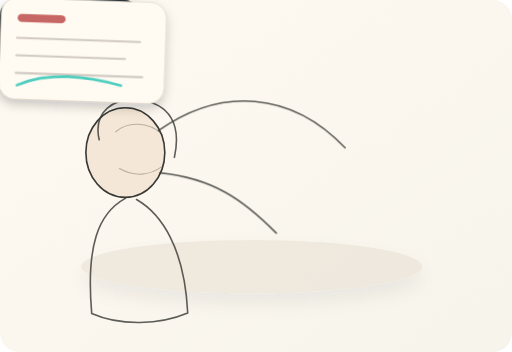
t = 0.00 s
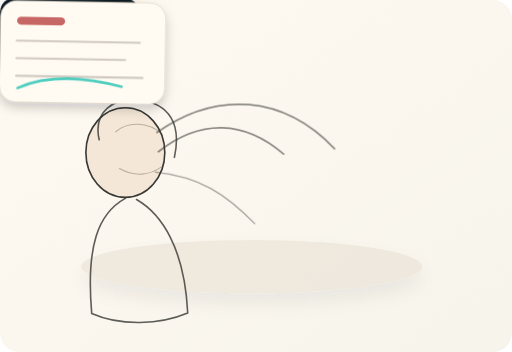
t = 1.39 s
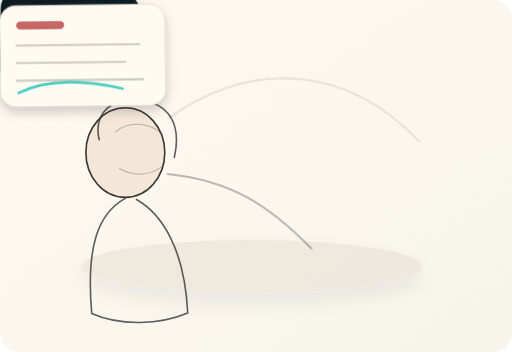
t = 2.72 s
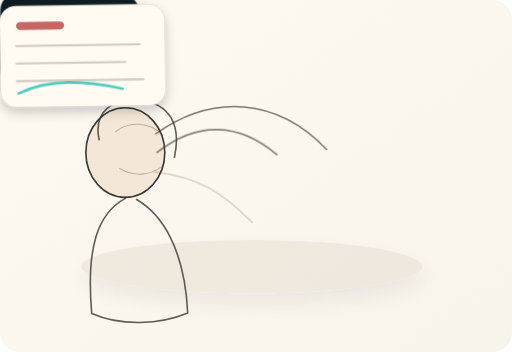
t = 4.05 s
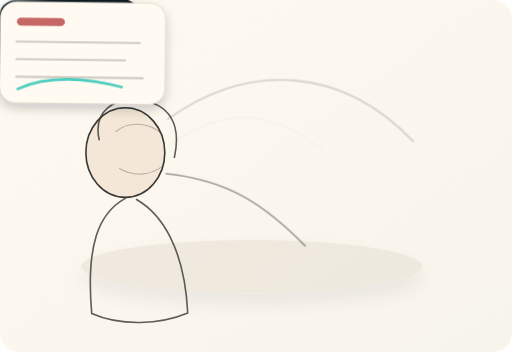
t = 5.38 s
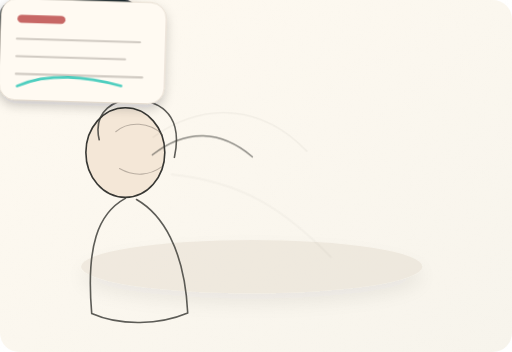
t = 6.22 s

The animated SVG that drew these frames (rendered in a browser with its animation timeline set to each time). Animation: 5 CSS @keyframes rules; one cycle of 7.90 s, repeats indefinitely.

<svg xmlns="http://www.w3.org/2000/svg" width="960" height="660" viewBox="0 0 960 660" role="img" aria-labelledby="title desc">
<title id="title">Animated DebateAI voice wave and ballot</title><desc id="desc">Animated pencil-style DebateAI website accent.</desc>

<defs>
  <filter id="paperGrain" x="-10%" y="-10%" width="120%" height="120%">
    <feTurbulence type="fractalNoise" baseFrequency="0.76" numOctaves="4" seed="21" result="noise"/>
    <feColorMatrix type="saturate" values="0"/>
    <feComponentTransfer>
      <feFuncA type="table" tableValues="0 0.105"/>
    </feComponentTransfer>
  </filter>
  <filter id="softShadow" x="-30%" y="-30%" width="160%" height="180%">
    <feGaussianBlur in="SourceAlpha" stdDeviation="18" result="blur"/>
    <feOffset in="blur" dx="0" dy="18" result="offset"/>
    <feFlood flood-color="#111a22" flood-opacity="0.18" result="color"/>
    <feComposite in="color" in2="offset" operator="in" result="shadow"/>
    <feMerge><feMergeNode in="shadow"/><feMergeNode in="SourceGraphic"/></feMerge>
  </filter>
  <filter id="cardShadow" x="-30%" y="-30%" width="160%" height="180%">
    <feGaussianBlur in="SourceAlpha" stdDeviation="10" result="blur"/>
    <feOffset in="blur" dx="0" dy="10" result="offset"/>
    <feFlood flood-color="#111a22" flood-opacity="0.20" result="color"/>
    <feComposite in="color" in2="offset" operator="in" result="shadow"/>
    <feMerge><feMergeNode in="shadow"/><feMergeNode in="SourceGraphic"/></feMerge>
  </filter>
  <filter id="pencilDisplace" x="-8%" y="-8%" width="116%" height="116%">
    <feTurbulence type="fractalNoise" baseFrequency="0.025" numOctaves="3" seed="9" result="turb"/>
    <feDisplacementMap in="SourceGraphic" in2="turb" scale="1.6"/>
  </filter>
  <linearGradient id="paperFade" x1="0" x2="1" y1="0" y2="1">
    <stop offset="0" stop-color="#fffaf1"/>
    <stop offset="1" stop-color="#f7f4ec"/>
  </linearGradient>
</defs>


<style>
  .bg { fill:url(#paperFade); }
  .grain { filter:url(#paperGrain); opacity:.055; }
  .line { fill:none; stroke:#3a3a36; stroke-width:3; stroke-linecap:round; stroke-linejoin:round; filter:url(#pencilDisplace); opacity:.82; }
  .mutedLine { fill:none; stroke:#6b625a; stroke-width:2; stroke-linecap:round; stroke-linejoin:round; filter:url(#pencilDisplace); opacity:.42; }
  .draw { stroke-dasharray:520; stroke-dashoffset:520; animation:draw 5.2s ease-in-out infinite; }
  .pulse { transform-box:fill-box; transform-origin:center; animation:pulse 2.2s ease-in-out infinite; }
  .float1 { transform-box:fill-box; transform-origin:center; animation:float1 6s ease-in-out infinite; }
  .float2 { transform-box:fill-box; transform-origin:center; animation:float2 7s ease-in-out infinite; }
  .wave1 { animation:wave 2.8s ease-in-out infinite; transform-origin:240px 315px; }
  .wave2 { animation:wave 2.8s ease-in-out .45s infinite; transform-origin:240px 315px; }
  .wave3 { animation:wave 2.8s ease-in-out .9s infinite; transform-origin:240px 315px; }
  @keyframes draw { 0%,14%{stroke-dashoffset:520;opacity:.15} 52%{stroke-dashoffset:0;opacity:.8} 100%{stroke-dashoffset:0;opacity:.24} }
  @keyframes pulse { 0%,100%{transform:scale(1); opacity:.82} 50%{transform:scale(1.08); opacity:1} }
  @keyframes float1 { 0%,100%{transform:translateY(0) rotate(-1deg)} 50%{transform:translateY(-13px) rotate(1.4deg)} }
  @keyframes float2 { 0%,100%{transform:translateY(0) rotate(2deg)} 50%{transform:translateY(10px) rotate(-1deg)} }
  @keyframes wave { 0%{transform:scale(.82); opacity:.0} 30%{opacity:.68} 100%{transform:scale(1.38); opacity:0} }
  @media (prefers-reduced-motion: reduce) { .draw,.pulse,.float1,.float2,.wave1,.wave2,.wave3 { animation:none; } }
</style>

<rect class="bg" width="100%" height="100%" rx="36"/><rect class="grain" width="100%" height="100%" rx="36"/>

<ellipse cx="472" cy="500" rx="320" ry="50" fill="#ddd3c4" opacity=".36" filter="url(#softShadow)"/>
<g transform="translate(130 170)">
  <ellipse cx="105" cy="116" rx="74" ry="84" fill="#f4e7d6" stroke="#2d2d2a" stroke-width="3" opacity=".95" filter="url(#pencilDisplace)"/>
  <path class="line" d="M56 92 C44 40 83 11 134 18 C186 25 211 61 197 125"/>
  <path class="mutedLine" d="M87 77 C111 56 151 59 174 82 M94 146 C122 162 151 159 173 143"/>
  <path class="line" d="M105 202 C54 230 31 291 42 418 C96 442 170 439 222 417 C216 295 173 231 126 204"/>
</g>
<path class="line wave1" d="M292 287 C365 230 439 234 506 291" stroke="#13bfae" stroke-width="5"/>
<path class="line wave2" d="M297 245 C414 162 546 171 647 277" stroke="#13bfae" stroke-width="4" opacity=".55"/>
<path class="line wave3" d="M300 324 C398 334 455 373 518 437" stroke="#13bfae" stroke-width="4" opacity=".45"/>
<g class="float1" transform="translate(548 130)">
  <rect width="260" height="166" rx="30" fill="#111a22" filter="url(#cardShadow)"/>
  <circle cx="52" cy="54" r="22" fill="#13bfae"/>
  <path d="M47 44 L47 62 L66 62" stroke="#fff7e9" stroke-width="4" stroke-linecap="round" stroke-linejoin="round"/>
  <path d="M95 54 L214 54 M95 87 L186 87" stroke="#fff7e9" stroke-width="4" opacity=".24" stroke-linecap="round"/>
  <path d="M38 130 C56 95 74 164 93 130 S130 96 149 130 S187 163 211 130" fill="none" stroke="#13bfae" stroke-width="5" stroke-linecap="round" opacity=".85"/>
</g>
<g class="float2" transform="translate(508 370)">
  <rect width="310" height="190" rx="30" fill="#fffaf2" stroke="#d5c9ba" filter="url(#cardShadow)"/>
  <rect x="31" y="30" width="90" height="15" rx="8" fill="#b83e3e" opacity=".78"/>
  <path d="M31 75 L262 75 M31 108 L235 108 M31 141 L268 141" stroke="#6b625a" stroke-width="4" opacity=".31" stroke-linecap="round"/>
  <path d="M34 164 C88 138 154 140 229 158" fill="none" stroke="#13bfae" stroke-width="5" stroke-linecap="round" opacity=".75"/>
</g>

</svg>
